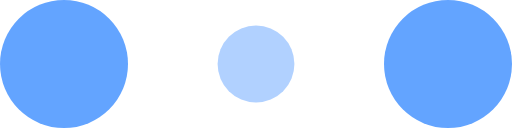
t = 0.00 s
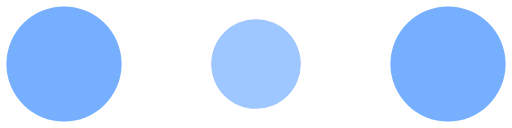
t = 0.10 s
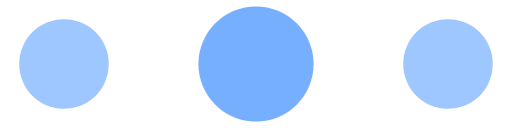
t = 0.30 s
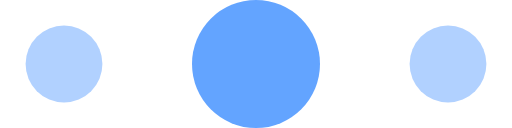
t = 0.40 s
t = 0.50 s: frame unchanged from t = 0.30 s, image omitted
t = 0.70 s: frame unchanged from t = 0.10 s, image omitted

The animated SVG that drew these frames (rendered in a browser with its animation timeline set to each time). Animation: 6 SMIL elements (animate=6); one cycle of 0.80 s, repeats indefinitely.

<!-- By Sam Herbert (@sherb), for everyone. More @ http://goo.gl/7AJzbL -->
<svg width="120" height="30" viewBox="0 0 120 30" xmlns="http://www.w3.org/2000/svg" fill="#63a4ff">
    <circle cx="15" cy="15" r="15">
        <animate attributeName="r" from="15" to="15"
                 begin="0s" dur="0.8s"
                 values="15;9;15" calcMode="linear"
                 repeatCount="indefinite" />
        <animate attributeName="fill-opacity" from="1" to="1"
                 begin="0s" dur="0.8s"
                 values="1;.5;1" calcMode="linear"
                 repeatCount="indefinite" />
    </circle>
    <circle cx="60" cy="15" r="9" fill-opacity="0.3">
        <animate attributeName="r" from="9" to="9"
                 begin="0s" dur="0.8s"
                 values="9;15;9" calcMode="linear"
                 repeatCount="indefinite" />
        <animate attributeName="fill-opacity" from="0.5" to="0.5"
                 begin="0s" dur="0.8s"
                 values=".5;1;.5" calcMode="linear"
                 repeatCount="indefinite" />
    </circle>
    <circle cx="105" cy="15" r="15">
        <animate attributeName="r" from="15" to="15"
                 begin="0s" dur="0.8s"
                 values="15;9;15" calcMode="linear"
                 repeatCount="indefinite" />
        <animate attributeName="fill-opacity" from="1" to="1"
                 begin="0s" dur="0.8s"
                 values="1;.5;1" calcMode="linear"
                 repeatCount="indefinite" />
    </circle>
</svg>
